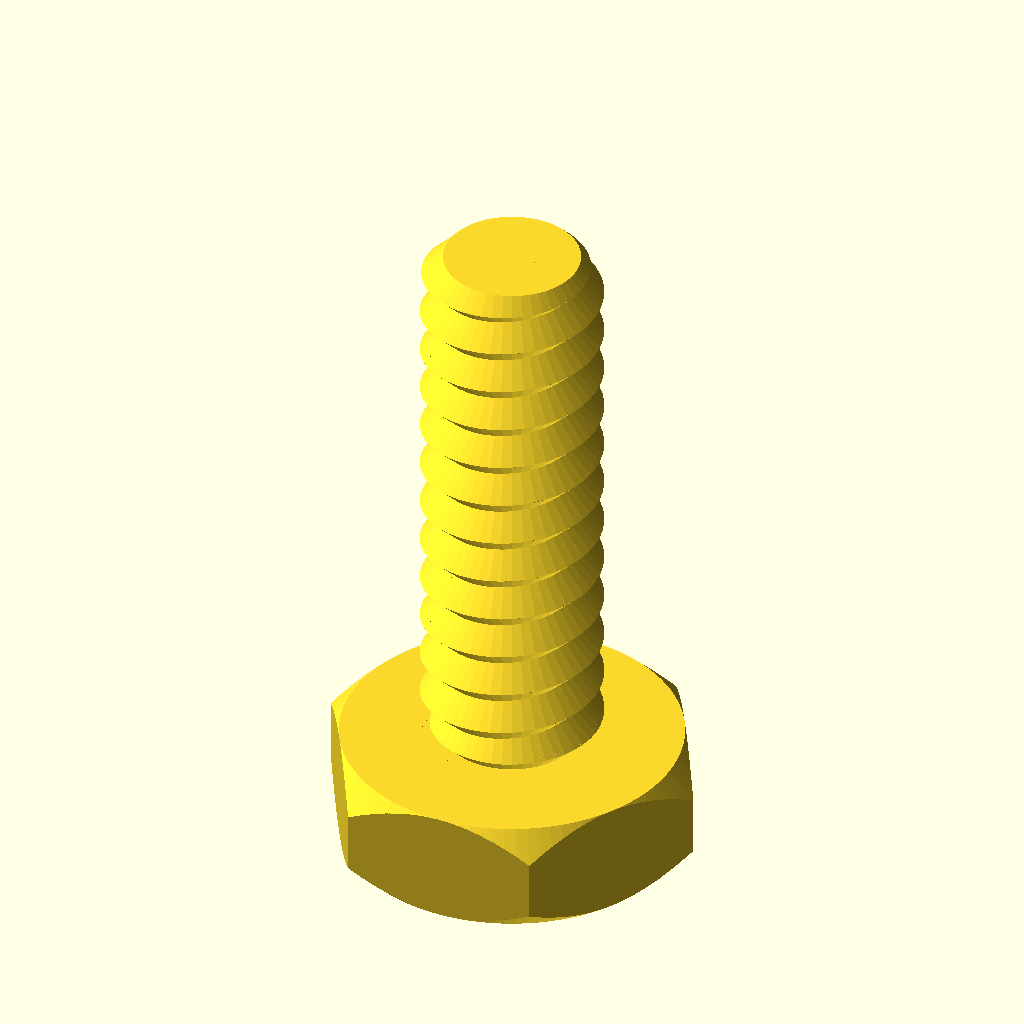
Cell 1: the model at its default parameters.
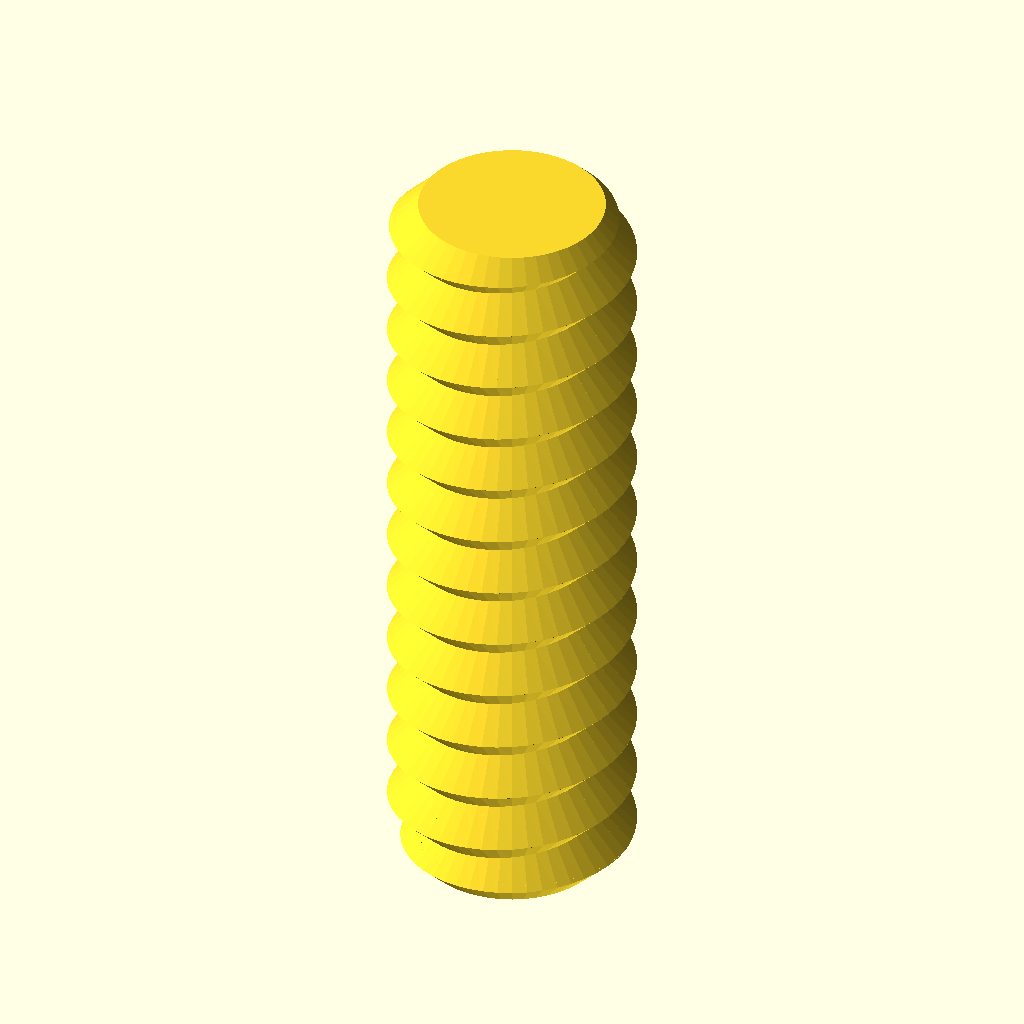
Cell 2: the same model with type = "rod".
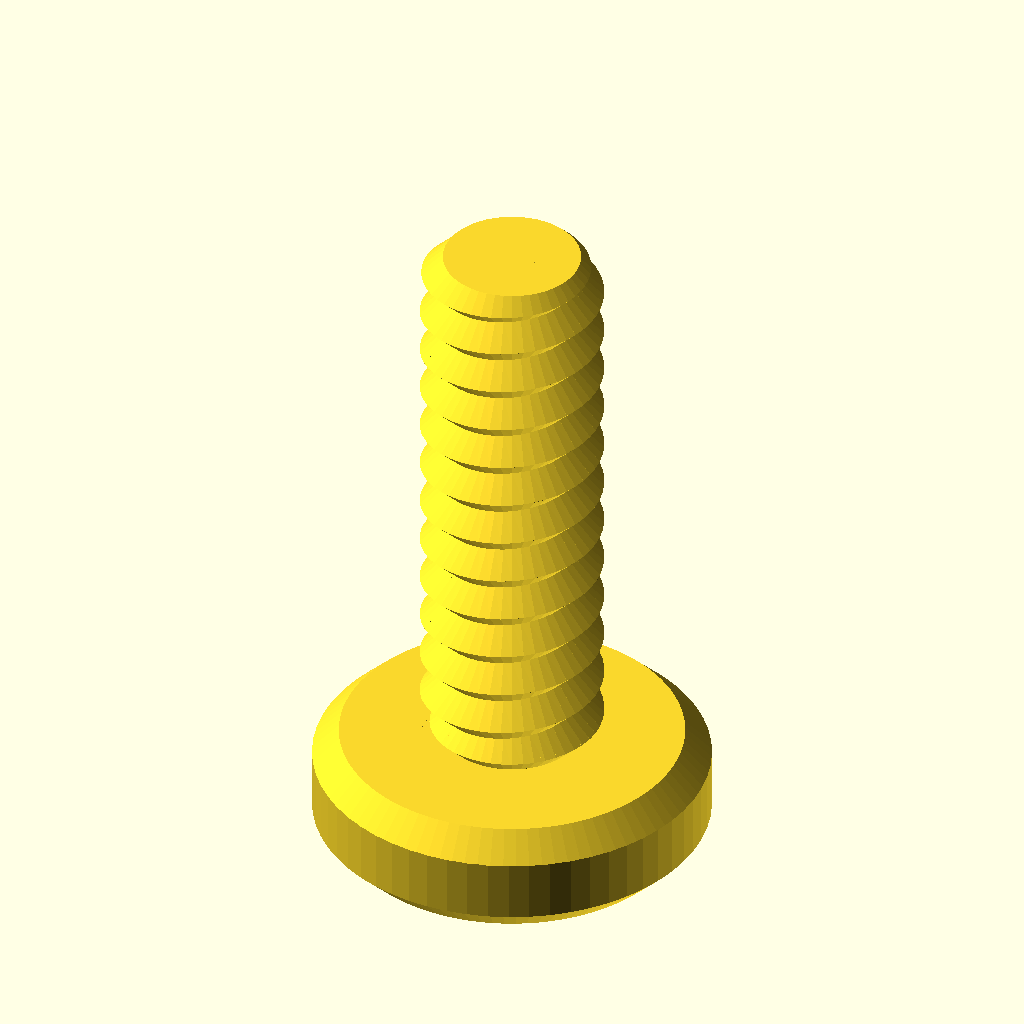
Cell 3: the same model with head_type = "socket".
All cells are drawn from the same view direction (rotation 55°, 0°, 25°, orthographic, colour scheme Cornfield), but the view is re-fitted for each cell, so position and scale can differ between cells as well as the parameter.
Source of the model, Nut Job5.scad:
/* 'Nut Job' nut, bolt, washer and threaded rod factory by Mike Thompson 1/12/2013, Thingiverse: mike_linus
 *
 * Licensing: This work is licensed under a Creative Commons Attribution-NonCommercial-ShareAlike 3.0 Australia License.
 * Further information is available here - http://creativecommons.org/licenses/by-nc-sa/3.0/au/deed.en_GB
 *
 * v2 8/12/2013 - added socket head types
 * v3 2/11/2014 - adjusted wing nut algorithm for better behaviour with unusual nut sizes and added ISO262 metric references
 * v4 31/12/2014 - added optional texture to socket heads, added ability to change the number of facets for a hex head
 * and adjusted wingnut base level on certain nut sizes
 * v5 11/1/2015 - added phillips and slot drive types and improved texture handling 
 * v6 21/2/2015 - added wing ratio to wingnuts 
 * v7 6/3/2016 - added extended options to control number of facets on nuts, square sockets (or any number of facets) and socket depth control
 * v8 1/1/2017 - modified library code to remove dependence on deprecated 'assign' statement
 * 
 * This script generates nuts, bolts, washers and threaded rod using the library 
 * script: polyScrewThead.scad (modified/updated version polyScrewThread_r1.scad)
 * http://www.thingiverse.com/thing:8796, CC Public Domain
 *
 * Defaults are for a 8mm diameter bolts, rod, matching nuts and wing nuts that work well together
 * without cleanup or modification. Some default parameters such as the nut outer diameter are deliberately
 * altered to produce a snug fit that can still be hand tightened. This may need to be altered
 * depending on individual printer variances, slicing tools, filament etc. Suggest printing a matching
 * bolt and nut and adjusting as necessary.  Note: slow print speeds, low temperatures and solid
 * fill are recommended for best results.
 */

/* [Component Type] */

type						    = "bolt";//[nut,bolt,rod,washer]

/* [Bolt and Rod Options] */

//Head type - Hex, Socket Cap, Button Socket Cap or Countersunk Socket Cap (ignored for Rod)
head_type              			= "hex";//[hex,socket,button,countersunk]
//Drive type - Socket, Phillips, Slot (ignored for Hex head type and Rod)
drive_type              		= "socket";//[socket,phillips,slot]
//Distance between flats for the hex head or diameter for socket or button head (ignored for Rod)
head_diameter = 15.0;
//Height of the head (ignored for Rod)
head_height  					= 5;	
//Diameter of drive type (ignored for Hex head and Rod)
drive_diameter					= 5;	
//Width of slot aperture for phillips or slot drive types
slot_width					    = 1;
//Depth of slot aperture for slot drive type
slot_depth 					    = 2;
//Surface texture (socket head only)
texture                         = "exclude";//[include,exclude]
//Outer diameter of the thread
thread_outer_diameter           = 8;		
//Thread step or Pitch (2mm works well for most applications ref. ISO262: M3=0.5,M4=0.7,M5=0.8,M6=1,M8=1.25,M10=1.5)
thread_step    					= 2;
//Step shape degrees (45 degrees is optimised for most printers ref. ISO262: 30 degrees)
step_shape_degrees 				= 45;	
//Length of the threaded section
thread_length  					= 25;	
//Countersink in both ends
countersink  					= 2;	
//Length of the non-threaded section
non_thread_length				= 0;	
//Diameter for the non-threaded section (-1: Same as inner diameter of the thread, 0: Same as outer diameter of the thread, value: The given value)
non_thread_diameter				= 0;	

/* [Nut Options] */

//Type: Normal or WingNut
nut_type	                    = "normal";//[normal,wingnut]
//Distance between flats for the hex nut
nut_diameter    				= 12;	
//Height of the nut
nut_height	  				    = 6;	
//Outer diameter of the bolt thread to match (usually set about 1mm larger than bolt diameter to allow easy fit - adjust to personal preferences) 
nut_thread_outer_diameter     	= 9;		
//Thread step or Pitch (2mm works well for most applications ref. ISO262: M3=0.5,M4=0.7,M5=0.8,M6=1,M8=1.25,M10=1.5)
nut_thread_step    				= 2;
//Step shape degrees (45 degrees is optimised for most printers ref. ISO262: 30 degrees)
nut_step_shape_degrees 			= 45;	
//Wing radius ratio.  The proportional radius of the wing on the wing nut compared to the nut height value (default = 1)
wing_ratio                      = 1;
wing_radius=wing_ratio * nut_height;

/* [Washer Options] */

//Inner Diameter (suggest making diameter slightly larger than bolt diameter)
inner_diameter					= 8;
//Outer Diameter
outer_diameter					= 14;
//Thickness
thickness					    = 2;

/* [Extended Options] */

//Number of facets for hex head type or nut. Default is 6 for standard hex head and nut
facets                          = 6;
//Number of facets for hole in socket head. Default is 6 for standard hex socket
socket_facets                   = 6;
//Depth of hole in socket head. Default is 3.5
socket_depth                    = 3.5;
//Resolution (lower values for higher resolution, but may slow rendering)
resolution    					= 0.5;	
nut_resolution    				= resolution;

//Hex Bolt
if (type=="bolt" && head_type=="hex")
{
	hex_screw(thread_outer_diameter,thread_step,step_shape_degrees,thread_length,resolution,countersink,head_diameter,head_height,non_thread_length,non_thread_diameter);
}

//Rod
if (type=="rod")
{
	hex_screw(thread_outer_diameter,thread_step,step_shape_degrees,thread_length,resolution,countersink,head_diameter,0,non_thread_length,non_thread_diameter);
}

//Hex Nut (normally slightly larger outer diameter to fit on bolt correctly)
if (type=="nut" && nut_type=="normal")
{
	hex_nut(nut_diameter,nut_height,nut_thread_step,nut_step_shape_degrees,nut_thread_outer_diameter,nut_resolution);
}

//Wing Nut variation of hex nut. Cylinders added to each side of nut for easy turning - ideal for quick release applications
if (type=="nut" && nut_type=="wingnut")
{
	rotate([0,0,30])hex_nut(nut_diameter,nut_height,nut_thread_step,nut_step_shape_degrees,nut_thread_outer_diameter,nut_resolution); //nut	
	translate([(nut_diameter/2)+wing_radius-1,1.5,wing_radius/2+1])rotate([90,0,0])wing(); //attach wing
	mirror(1,0,0)translate([(nut_diameter/2)+wing_radius-1,1.5,wing_radius/2+1])rotate([90,0,0])wing(); //attach wing
}

module wing()
{
	difference()
	{
		cylinder(r=wing_radius,h=3,$fn=64); //cylinder
		union()
		{
			translate([-wing_radius,-wing_radius-1,-0.5])cube([wing_radius*2,wing_radius/2,wing_radius*2]); //remove overhang so flush with base of nut		
			rotate([0,0,90])translate([-wing_radius,wing_radius-1,-0.5])cube([wing_radius*2,wing_radius/2,wing_radius*2]); //remove overhangs so flush with side of nut		
		}
	}
}

//Washer
if (type=="washer")
{
	difference()
	{
		cylinder(r=outer_diameter/2,h=thickness,$fn=100);
		translate([0,0,-0.1])cylinder(r=inner_diameter/2,h=thickness+0.2,$fn=100);
	}
}

//Socket Head Bolt
if (type=="bolt" && head_type!="hex")
{
	socket_screw(thread_outer_diameter,thread_step,step_shape_degrees,thread_length,resolution,countersink,head_diameter,head_height,non_thread_length,non_thread_diameter);
}

module phillips_base()
{
	linear_extrude(slot_width)polygon(points=[[0,0],[(drive_diameter-slot_width)/2,9/5*(drive_diameter-slot_width)/2],[(drive_diameter+slot_width)/2,9/5*(drive_diameter-slot_width)/2],[drive_diameter,0]]);
	translate([(drive_diameter-slot_width)/2,0,(drive_diameter+slot_width)/2])rotate([0,90,0])linear_extrude(slot_width)polygon(points=[[0,0],[(drive_diameter-slot_width)/2,9/5*(drive_diameter-slot_width)/2],[(drive_diameter+slot_width)/2,9/5*(drive_diameter-slot-width)/2],[drive_diameter,0]]);
}

module phillips_fillet()
{
	union()
	{
		translate([-(drive_diameter-slot_width)/2-(slot_width/2),slot_width/2,0])rotate([90,0,0])phillips_base();
		translate([0,0,9/5*(drive_diameter-slot_width)/2])union()
		{
			inner_curve();
			rotate([0,0,90])inner_curve();
			rotate([0,0,180])inner_curve();
			rotate([0,0,270])inner_curve();
		}
	}
}

module inner_curve()
{
	translate([slot_width/2,-slot_width/2,0])rotate([0,90,0])linear_fillet(9/5*(drive_diameter-slot-width)/2,drive_diameter/10);
}

//basic 2d profile used for fillet shape
module profile(radius)
{
  difference()
  {
    square(radius);
    circle(r=radius);
  }
}

//linear fillet for use along straight edges
module linear_fillet(length,profile_radius)
{
	translate([0,-profile_radius,profile_radius])rotate([0,90,0])linear_extrude(height=length,convexity=10)profile(profile_radius);
}

module phillips_drive()
{
	intersection()
	{
		phillips_fillet();
		cylinder(9/5*(drive_diameter-slot_width)/2,drive_diameter/2+(slot_width/2),slot_width/2);
	}
}

module socket_screw(od,st,lf0,lt,rs,cs,df,hg,ntl,ntd)
{
    ntr=od/2-(st/2)*cos(lf0)/sin(lf0);
	$fn=60;

	difference()
	{
    		union()
    		{
        		if (head_type=="socket")
				{
					socket_head(hg,df);
				}
			
        		if (head_type=="button")
				{
					button_head(hg,df);				
				}

        		if (head_type=="countersunk")
				{
					countersunk_head(hg,df);				
				}

        		translate([0,0,hg])
        		if ( ntl == 0 )
        		{
          		cylinder(h=0.01, r=ntr, center=true);
        		}
        		else
        		{
            		if ( ntd == -1 )
            		{
                		cylinder(h=ntl+0.01, r=ntr, $fn=floor(od*PI/rs), center=false);
            		}
            		else if ( ntd == 0 )
            		{
                		union()
                		{
                    		cylinder(h=ntl-st/2,r=od/2, $fn=floor(od*PI/rs), center=false);
                    		translate([0,0,ntl-st/2])
                    		cylinder(h=st/2,
                             r1=od/2, r2=ntr, 
                             $fn=floor(od*PI/rs), center=false);
                		}
            		}
            		else
            		{
                		cylinder(h=ntl, r=ntd/2, $fn=ntd*PI/rs, center=false);
            		}
        		}
        		translate([0,0,ntl+hg]) screw_thread(od,st,lf0,lt,rs,cs);
    		}
		//create opening for specific drive type
		if (drive_type=="socket")
		{
			cylinder(r=drive_diameter/2,h=socket_depth,$fn=socket_facets); //socket
			#translate([0,0,socket_depth])cylinder(r1=drive_diameter/2,r2=0,h=drive_diameter/3,$fn=socket_facets); //socket tapers at base to allow printing without bridging and improve socket grip
		}
		else
		{
			if (drive_type=="phillips")
			{
				translate([0,0,-0.001])phillips_drive();
			}
			else //slot
			{
				translate([-(drive_diameter)/2,slot_width/2,-0.001])rotate([90,0,0])cube([drive_diameter,slot_depth,slot_width]);
			}	
		}
	}
}

module socket_head(hg,df)
{
	texture_points=2*PI*(head_diameter/2);
	texture_offset=head_diameter/18;
	texture_radius=head_diameter/24;

	rd0=df/2/sin(60);
	x0=0;	x1=df/2;	x2=x1+hg/2;
	y0=0;	y1=hg/2;	y2=hg;

	intersection()
	{
	   	cylinder(h=hg, r=rd0, $fn=60, center=false);
		rotate_extrude(convexity=10, $fn=6*round(df*PI/6/0.5))
		polygon([ [x0,y0],[x1,y0],[x2,y1],[x1,y2],[x0,y2] ]);
	}

	if (texture=="include") //add texture to socket head. Adjust texture density and size using texture variables above 
	{
		for (i= [1:texture_points])
		{
			translate([cos(360/texture_points*i)*(head_diameter/2+texture_offset), sin(360/texture_points*i)*(head_diameter/2+texture_offset), 1 ])
			rotate([0,0,360/texture_points*i])cylinder(r=texture_radius,h=head_height*0.6,$fn=3);
		}
	}

}

module button_head(hg,df)
{
	rd0=df/2/sin(60);
	x0=0;	x1=df/2;	x2=x1+hg/2;
	y0=0;	y1=hg/2;	y2=hg;

	intersection()
	{
	   	cylinder(h=hg, r1=drive_diameter/2 + 1, r2=rd0, $fn=60, center=false);
		rotate_extrude(convexity=10, $fn=6*round(df*PI/6/0.5))
		polygon([ [x0,y0],[x1,y0],[x2,y1],[x1,y2],[x0,y2] ]);
	}
}

module countersunk_head(hg,df)
{
	rd0=df/2/sin(60);
	x0=0;	x1=df/2;	x2=x1+hg/2;
	y0=0;	y1=hg/2;	y2=hg;

	intersection()
	{
	   cylinder(h=hg, r1=rd0, r2=thread_outer_diameter/2-0.5, $fn=60, center=false);

		rotate_extrude(convexity=10, $fn=6*round(df*PI/6/0.5))
		polygon([ [x0,y0],[x1,y0],[x2,y1],[x1,y2],[x0,y2] ]);
	}
}

/* Library included below to allow customizer functionality    
 *   
 * polyScrewThread_r1.scad    by aubenc @ Thingiverse
 *
 * Modified by mike_mattala @ Thingiverse 1/1/2017 to remove deprecated assign
 * 
 * This script contains the library modules that can be used to generate
 * threaded rods, screws and nuts.
 *
 * http://www.thingiverse.com/thing:8796
 *
 * CC Public Domain
 */

module screw_thread(od,st,lf0,lt,rs,cs)
{
    or=od/2;
    ir=or-st/2*cos(lf0)/sin(lf0);
    pf=2*PI*or;
    sn=floor(pf/rs);
    lfxy=360/sn;
    ttn=round(lt/st+1);
    zt=st/sn;

    intersection()
    {
        if (cs >= -1)
        {
           thread_shape(cs,lt,or,ir,sn,st);
        }

        full_thread(ttn,st,sn,zt,lfxy,or,ir);
    }
}

module hex_nut(df,hg,sth,clf,cod,crs)
{

    difference()
    {
        hex_head(hg,df);

        hex_countersink_ends(sth/2,cod,clf,crs,hg);

        screw_thread(cod,sth,clf,hg,crs,-2);
    }
}


module hex_screw(od,st,lf0,lt,rs,cs,df,hg,ntl,ntd)
{
    ntr=od/2-(st/2)*cos(lf0)/sin(lf0);

    union()
    {
        hex_head(hg,df);

        translate([0,0,hg])
        if ( ntl == 0 )
        {
            cylinder(h=0.01, r=ntr, center=true);
        }
        else
        {
            if ( ntd == -1 )
            {
                cylinder(h=ntl+0.01, r=ntr, $fn=floor(od*PI/rs), center=false);
            }
            else if ( ntd == 0 )
            {
                union()
                {
                    cylinder(h=ntl-st/2,
                             r=od/2, $fn=floor(od*PI/rs), center=false);

                    translate([0,0,ntl-st/2])
                    cylinder(h=st/2,
                             r1=od/2, r2=ntr, 
                             $fn=floor(od*PI/rs), center=false);
                }
            }
            else
            {
                cylinder(h=ntl, r=ntd/2, $fn=ntd*PI/rs, center=false);
            }
        }

        translate([0,0,ntl+hg]) screw_thread(od,st,lf0,lt,rs,cs);
    }
}

module hex_screw_0(od,st,lf0,lt,rs,cs,df,hg,ntl,ntd)
{
    ntr=od/2-(st/2)*cos(lf0)/sin(lf0);

    union()
    {
        hex_head_0(hg,df);

        translate([0,0,hg])
        if ( ntl == 0 )
        {
            cylinder(h=0.01, r=ntr, center=true);
        }
        else
        {
            if ( ntd == -1 )
            {
                cylinder(h=ntl+0.01, r=ntr, $fn=floor(od*PI/rs), center=false);
            }
            else if ( ntd == 0 )
            {
                union()
                {
                    cylinder(h=ntl-st/2,
                             r=od/2, $fn=floor(od*PI/rs), center=false);

                    translate([0,0,ntl-st/2])
                    cylinder(h=st/2,
                             r1=od/2, r2=ntr, 
                             $fn=floor(od*PI/rs), center=false);
                }
            }
            else
            {
                cylinder(h=ntl, r=ntd/2, $fn=ntd*PI/rs, center=false);
            }
        }

        translate([0,0,ntl+hg]) screw_thread(od,st,lf0,lt,rs,cs);
    }
}

module thread_shape(cs,lt,or,ir,sn,st)
{
    if ( cs == 0 )
    {
        cylinder(h=lt, r=or, $fn=sn, center=false);
    }
    else
    {
        union()
        {
            translate([0,0,st/2])
              cylinder(h=lt-st+0.005, r=or, $fn=sn, center=false);

            if ( cs == -1 || cs == 2 )
            {
                cylinder(h=st/2, r1=ir, r2=or, $fn=sn, center=false);
            }
            else
            {
                cylinder(h=st/2, r=or, $fn=sn, center=false);
            }

            translate([0,0,lt-st/2])
            if ( cs == 1 || cs == 2 )
            {
                  cylinder(h=st/2, r1=or, r2=ir, $fn=sn, center=false);
            }
            else
            {
                cylinder(h=st/2, r=or, $fn=sn, center=false);
            }
        }
    }
}

module full_thread(ttn,st,sn,zt,lfxy,or,ir)
{
  if(ir >= 0.2)
  {
    for(i=[0:ttn-1])
    {
        for(j=[0:sn-1])
        {
			pt = [[0,0,i*st-st],
                 [ir*cos(j*lfxy),     ir*sin(j*lfxy),     i*st+j*zt-st       ],
                 [ir*cos((j+1)*lfxy), ir*sin((j+1)*lfxy), i*st+(j+1)*zt-st   ],
				 [0,0,i*st],
                 [or*cos(j*lfxy),     or*sin(j*lfxy),     i*st+j*zt-st/2     ],
                 [or*cos((j+1)*lfxy), or*sin((j+1)*lfxy), i*st+(j+1)*zt-st/2 ],
                 [ir*cos(j*lfxy),     ir*sin(j*lfxy),     i*st+j*zt          ],
                 [ir*cos((j+1)*lfxy), ir*sin((j+1)*lfxy), i*st+(j+1)*zt      ],
                 [0,0,i*st+st]];
               
            polyhedron(points=pt,faces=[[1,0,3],[1,3,6],[6,3,8],[1,6,4], //changed triangles to faces (to be deprecated)
										[0,1,2],[1,4,2],[2,4,5],[5,4,6],[5,6,7],[7,6,8],
										[7,8,3],[0,2,3],[3,2,7],[7,2,5]	]);
        }
    }
  }
  else
  {
    echo("Step Degrees too agresive, the thread will not be made!!");
    echo("Try to increase de value for the degrees and/or...");
    echo(" decrease the pitch value and/or...");
    echo(" increase the outer diameter value.");
  }
}

module hex_head(hg,df)
{
	rd0=df/2/sin(60);
	x0=0;	x1=df/2;	x2=x1+hg/2;
	y0=0;	y1=hg/2;	y2=hg;

	intersection()
	{
	   cylinder(h=hg, r=rd0, $fn=facets, center=false);

		rotate_extrude(convexity=10, $fn=6*round(df*PI/6/0.5))
		polygon([ [x0,y0],[x1,y0],[x2,y1],[x1,y2],[x0,y2] ]);
	}
}

module hex_head_0(hg,df)
{
    cylinder(h=hg, r=df/2/sin(60), $fn=6, center=false);
}

module hex_countersink_ends(chg,cod,clf,crs,hg)
{
    translate([0,0,-0.1])
    cylinder(h=chg+0.01, 
             r1=cod/2, 
             r2=cod/2-(chg+0.1)*cos(clf)/sin(clf),
             $fn=floor(cod*PI/crs), center=false);

    translate([0,0,hg-chg+0.1])
    cylinder(h=chg+0.01, 
             r1=cod/2-(chg+0.1)*cos(clf)/sin(clf),
             r2=cod/2, 
             $fn=floor(cod*PI/crs), center=false);
}
Customizer parameters (derived from the source; name, type, default, range or options):
type: string, default "bolt", options "nut", "bolt", "rod", "washer"
head_type: string, default "hex", options "hex", "socket", "button", "countersunk"
drive_type: string, default "socket", options "socket", "phillips", "slot"
head_diameter: number, default 15
head_height: number, default 5
drive_diameter: number, default 5
slot_width: number, default 1
slot_depth: number, default 2
texture: string, default "exclude", options "include", "exclude"
thread_outer_diameter: number, default 8
thread_step: number, default 2
step_shape_degrees: number, default 45
thread_length: number, default 25
countersink: number, default 2
non_thread_length: number, default 0
non_thread_diameter: number, default 0
nut_type: string, default "normal", options "normal", "wingnut"
nut_diameter: number, default 12
nut_height: number, default 6
nut_thread_outer_diameter: number, default 9
nut_thread_step: number, default 2
nut_step_shape_degrees: number, default 45
wing_ratio: number, default 1
inner_diameter: number, default 8
outer_diameter: number, default 14
thickness: number, default 2
facets: number, default 6
socket_facets: number, default 6
socket_depth: number, default 3.5
resolution: number, default 0.5
